Dataset: recaptcha_tiles (GitHub, likeblossom/breaking-reCAPTCHA). Classes: bicycle, bridge, bus, car, chimney, crosswalk, hydrant, motorcycle, mountain, stairs, tractor, traffic light.

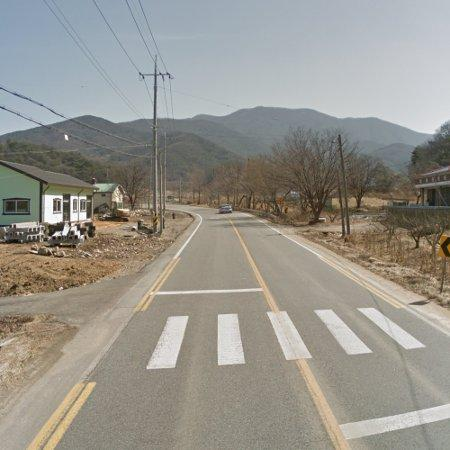
Label: crosswalk

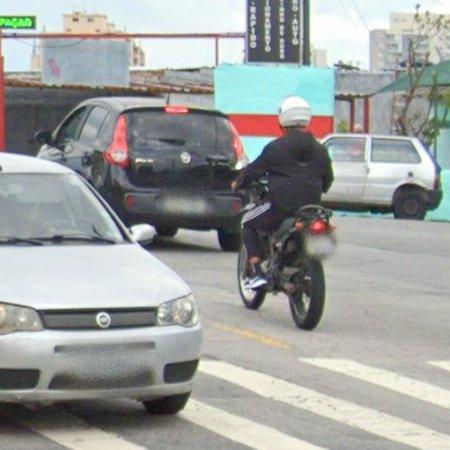
Label: motorcycle

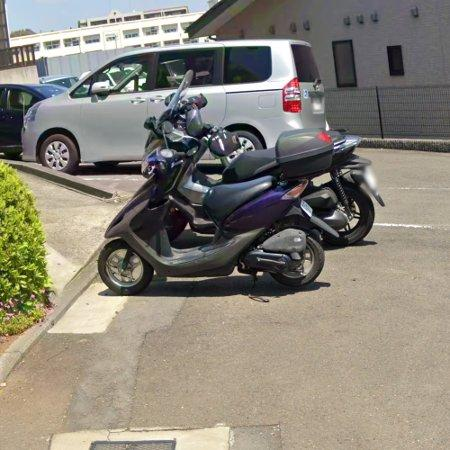
Label: motorcycle

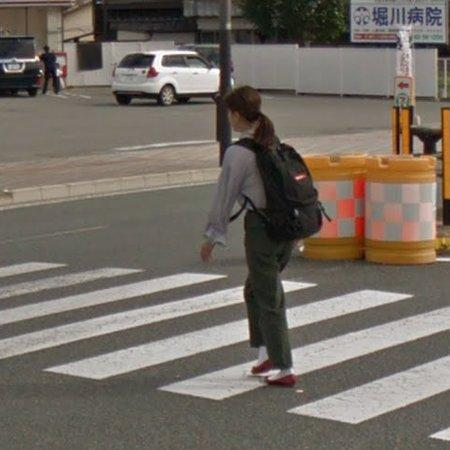
Label: crosswalk

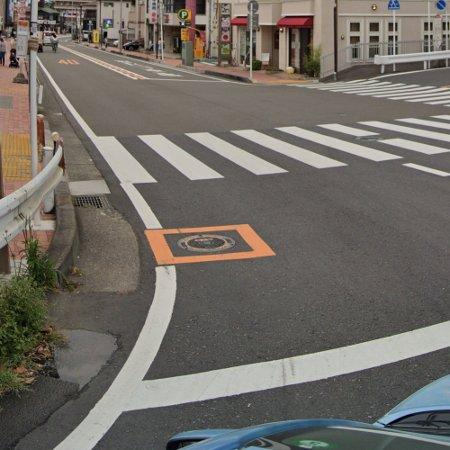
Label: crosswalk

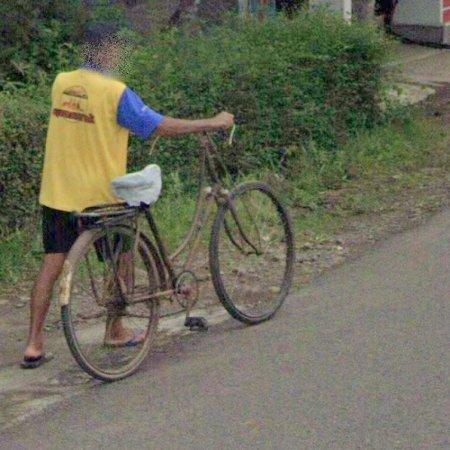
Label: bicycle
